Image classification data set "fastener_sorter_cls" (gyaneshpatil23-cmd/fastner-sorting-machine on GitHub). Class labels (6): bolt, no fastener, nut, rivet, screw, washer.

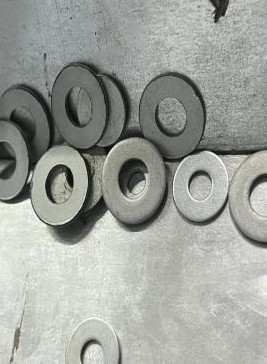
Label: washer

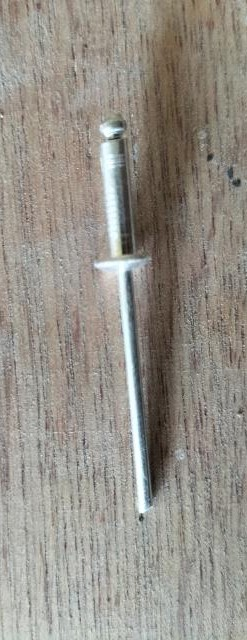
Label: rivet

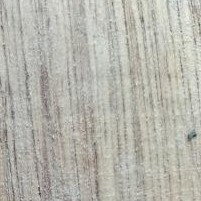
Label: no fastener

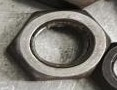
Label: nut

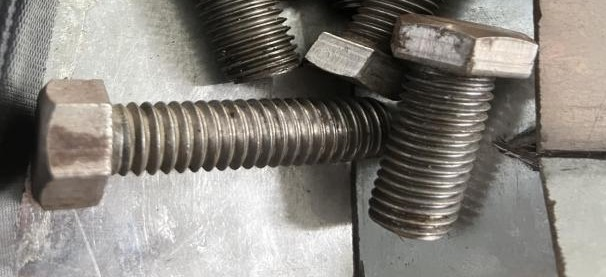
Label: bolt

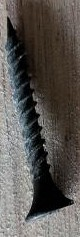
Label: screw
